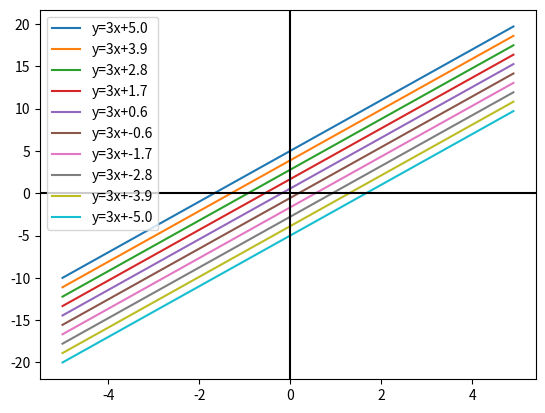

This figure's Python source:
import matplotlib.pyplot as plt
import numpy as np

b = np.linspace(5, -5, 10)
a = 3
x = np.arange(-5, 5, 0.1)
for b1 in b:
    y = a * x + b1
    plt.plot(x, y, label=f"y={a}x+{b1:.1f}")
    plt.legend(loc=2)
plt.axhline(0, color='black')
plt.axvline(0, color='black')
plt.show()
